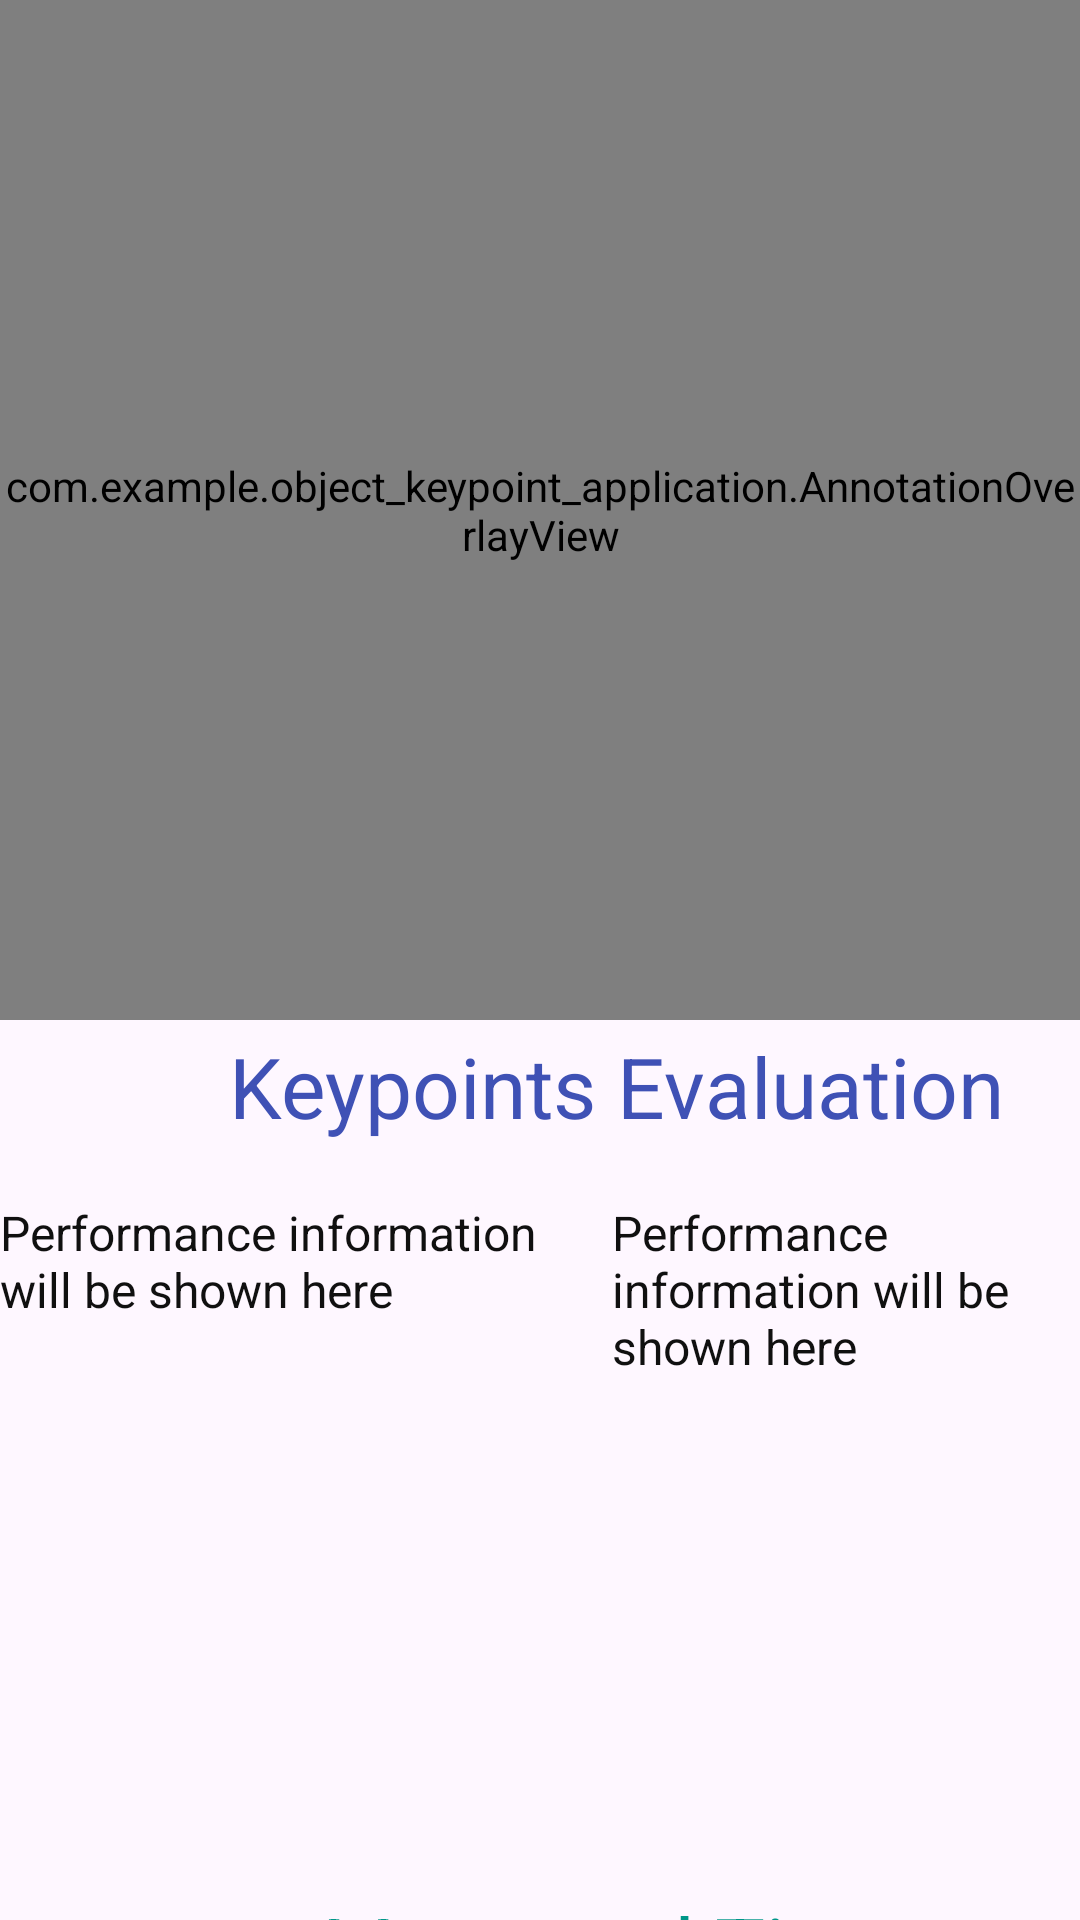

This screen was rendered from an Android layout file. Write that file and the resources it references.
<!-- AndroidManifest.xml: application theme Theme.Object_Keypoint_Application -->
<!-- res/layout/fragment_evaluation.xml -->
<?xml version="1.0" encoding="utf-8"?>
<RelativeLayout xmlns:android="http://schemas.android.com/apk/res/android"
    xmlns:tools="http://schemas.android.com/tools"
    android:layout_width="match_parent"
    android:layout_height="match_parent"
    tools:context=".EvaluationFragment">

    <androidx.camera.view.PreviewView
        android:id="@+id/previewView"
        android:layout_width="match_parent"
        android:layout_height="340dp" />

    <VideoView
        android:id="@+id/videoView"
        android:layout_width="match_parent"
        android:layout_height="340dp" />

    <ImageView
        android:id="@+id/imgview"
        android:layout_width="match_parent"
        android:layout_height="340dp"
        android:layout_alignParentStart="true"
        android:layout_alignParentTop="true"
        android:layout_alignParentEnd="true"
        android:layout_alignParentBottom="true"
        android:layout_marginStart="0dp"
        android:layout_marginTop="-2dp"
        android:layout_marginEnd="0dp"
        android:layout_marginBottom="392dp"
        tools:ignore="MissingConstraints" />

    <com.example.object_keypoint_application.AnnotationOverlayView
        android:id="@+id/keypointOverlayView"
        android:layout_width="match_parent"
        android:layout_height="340dp"
        android:visibility="visible" />

    <TextView
        android:id="@+id/performanceInfo"
        android:layout_width="204dp"
        android:layout_height="230dp"
        android:layout_marginTop="400dp"
        android:layout_marginBottom="10dp"
        android:gravity="left"
        android:textSize="16dp"
        android:textColor="@color/black"
        android:text="@string/performanceInfo" />

    <TextView
        android:id="@+id/performanceInfo2"
        android:layout_width="204dp"
        android:layout_height="230dp"
        android:layout_marginLeft="0dp"
        android:layout_marginTop="400dp"
        android:layout_marginBottom="10dp"
        android:textSize="16dp"
        android:layout_toRightOf="@+id/performanceInfo"
        android:gravity="left"
        android:textColor="@color/black"
        android:text="@string/performanceInfo" />

    <TextView
        android:id="@+id/keypointEvalTitle"
        android:layout_width="match_parent"
        android:layout_height="38dp"
        android:layout_marginTop="343dp"
        android:layout_marginEnd="-411dp"
        android:gravity="center"
        android:textSize="28dp"
        android:textColor="@color/blue"
        android:layout_toStartOf="@id/keypointOverlayView"
        android:text="Keypoints Evaluation" />

    <TextView
        android:id="@+id/delaytimeTitle"
        android:layout_width="match_parent"
        android:layout_height="38dp"
        android:layout_marginTop="630dp"
        android:layout_marginEnd="-409dp"
        android:layout_toStartOf="@id/keypointOverlayView"
        android:gravity="center"
        android:textColor="@color/green"
        android:text="Measured Time"
        android:textSize="28dp" />

    <TextView
        android:id="@+id/delaytime"
        android:layout_width="match_parent"
        android:layout_height="38dp"
        android:layout_marginTop="670dp"
        android:layout_marginEnd="-407dp"
        android:layout_toStartOf="@id/keypointOverlayView"
        android:gravity="center"
        android:textColor="@color/black"
        android:textSize="18dp" />

</RelativeLayout>
<!-- resources referenced by this layout -->
<resources>
  <color name="black">#101010</color>
  <color name="blue">#3F51B5</color>
  <color name="green">#009688</color>
  <string name="performanceInfo">Performance information will be shown here</string>
  <style name="Theme.Object_Keypoint_Application" parent="Base.Theme.Object_Keypoint_Application" />
  <style name="Base.Theme.Object_Keypoint_Application" parent="Theme.Material3.DayNight.NoActionBar">
          
          
      </style>
</resources>
